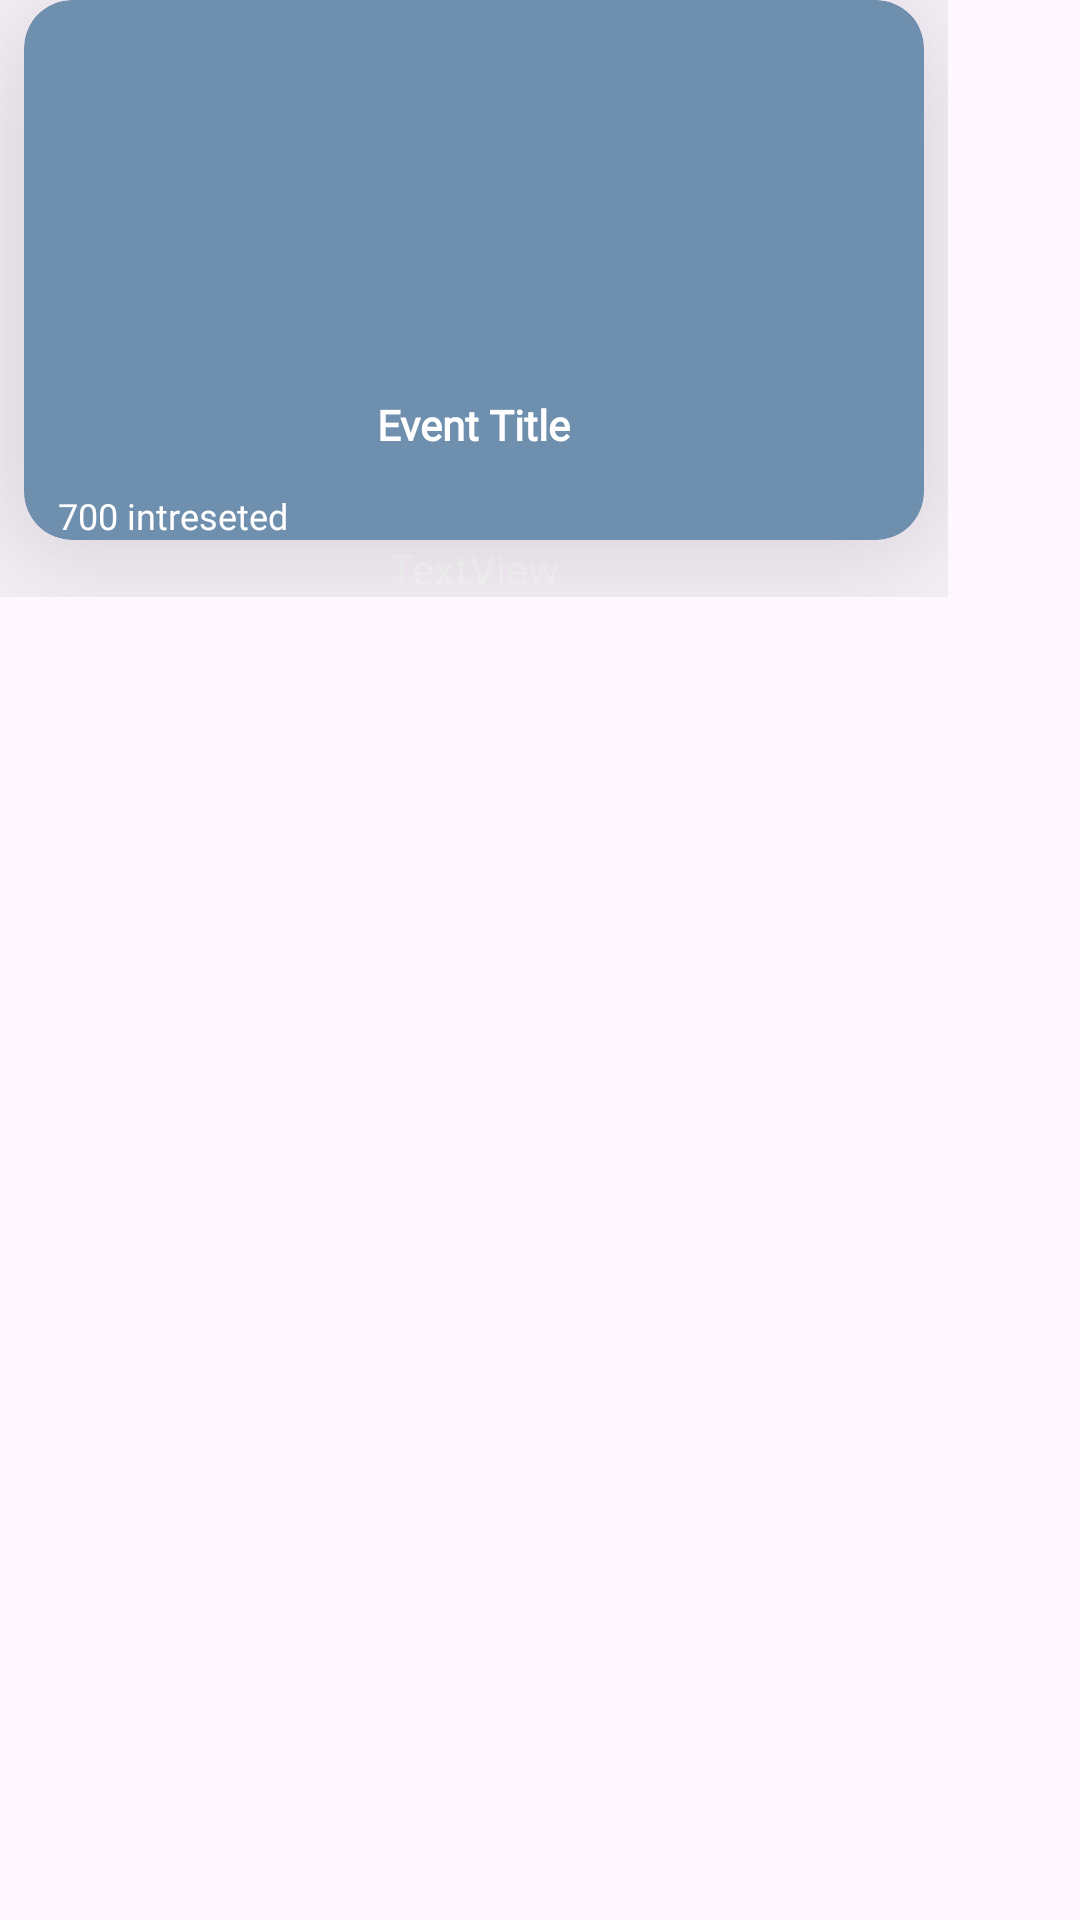

Reconstruct the res/layout file that produces this screen, plus the resources it refers to.
<!-- AndroidManifest.xml: application theme Theme.NustApp -->
<!-- res/layout/event_banner_item.xml -->
<?xml version="1.0" encoding="utf-8"?>
<RelativeLayout xmlns:android="http://schemas.android.com/apk/res/android"
    xmlns:app="http://schemas.android.com/apk/res-auto"
    xmlns:tools="http://schemas.android.com/tools"
    android:layout_width="wrap_content"

    android:layout_height="wrap_content"
    android:id="@+id/ExpandableLayout">
<LinearLayout
    android:layout_width="wrap_content"
    android:layout_height="wrap_content"
    android:orientation="vertical"
    >



    <androidx.cardview.widget.CardView
        android:id="@+id/cardlayout"
        android:layout_width="300dp"
        android:layout_height="180dp"
        app:cardCornerRadius="16dp"
        android:layout_gravity="center"
        app:cardElevation="40dp"
        app:cardBackgroundColor="@color/babyblue"
        android:layout_marginHorizontal="8dp"
        app:layout_constraintBottom_toBottomOf="parent"
        app:layout_constraintEnd_toEndOf="parent"
        app:layout_constraintStart_toStartOf="parent"
        app:layout_constraintTop_toTopOf="parent">

        <androidx.constraintlayout.widget.ConstraintLayout
            android:layout_width="match_parent"
            android:layout_height="match_parent">

            <TextView
                android:id="@+id/intresetedtxt"
                android:layout_width="wrap_content"
                android:layout_height="wrap_content"
                android:layout_marginTop="8dp"
                android:fontFamily="@font/kanitlight"
                android:text="700 intreseted"
                android:textColor="@color/white"
                android:textSize="12dp"

                app:layout_constraintBottom_toBottomOf="parent"
                app:layout_constraintEnd_toEndOf="parent"
                app:layout_constraintHorizontal_bias="0.05"
                app:layout_constraintStart_toStartOf="parent"
                app:layout_constraintTop_toBottomOf="@+id/eventtitle"
                app:layout_constraintVertical_bias="1.0" />

            <TextView
                android:id="@+id/eventtitle"
                android:layout_width="wrap_content"
                android:layout_height="wrap_content"
                android:layout_marginTop="12dp"
                android:fontFamily="@font/kanitlight"
                android:text="Event Title"
                android:textColor="@color/white"
                android:textStyle="bold"
                app:layout_constraintEnd_toEndOf="parent"
                app:layout_constraintStart_toStartOf="parent"
                app:layout_constraintTop_toBottomOf="@+id/bannerImage" />

            <ImageView
                android:id="@+id/bannerImage"
                android:layout_width="match_parent"
                android:layout_height="120dp"
                android:layout_marginHorizontal="2dp"
                android:scaleType="fitXY"
                android:src="@drawable/gym"
                app:layout_constraintEnd_toEndOf="parent"
                app:layout_constraintStart_toStartOf="parent"
                app:layout_constraintTop_toTopOf="parent" />

        </androidx.constraintlayout.widget.ConstraintLayout>


    </androidx.cardview.widget.CardView>
    <TextView

        android:id="@+id/eventdesription"
        android:layout_width="match_parent"
        android:layout_height="wrap_content"
        android:gravity="center"
        android:text="TextView"
        android:textColor="@color/white"
        app:layout_constraintEnd_toEndOf="parent"
        app:layout_constraintHorizontal_bias="0.498"
        app:layout_constraintStart_toStartOf="parent"
        android:layout_gravity="center"
        app:layout_constraintTop_toBottomOf="@+id/cardlayout" />



</LinearLayout>



    </RelativeLayout>
<!-- resources referenced by this layout -->
<resources>
  <color name="babyblue">#6F8FAF</color>
  <color name="white">#FFFFFFFF</color>
  <style name="Theme.NustApp" parent="Base.Theme.NustApp" />
  <style name="Base.Theme.NustApp" parent="Theme.Material3.DayNight.NoActionBar">
          
          
      </style>
</resources>
